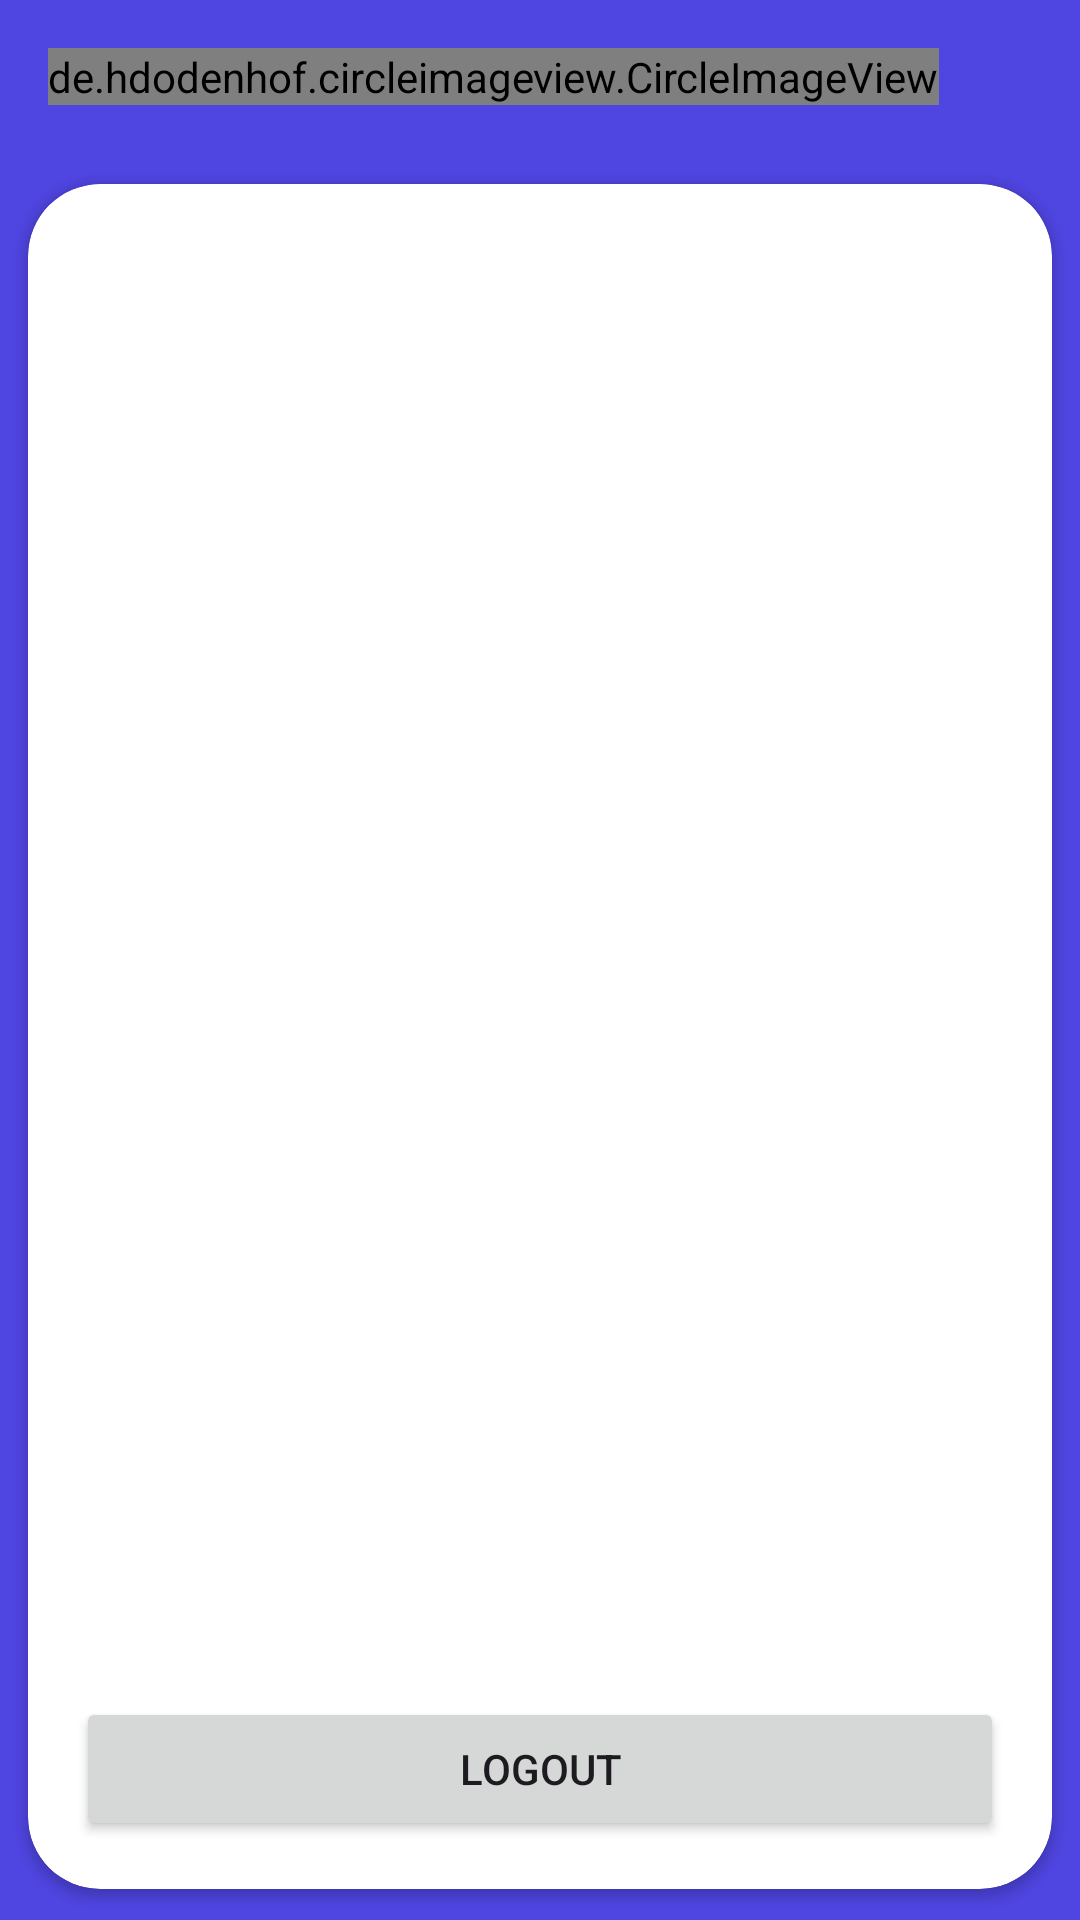

Write the Android layout XML for this screen, with the resource values it uses.
<!-- AndroidManifest.xml: application theme AppTheme -->
<!-- res/layout/fragment_profile.xml -->
<?xml version="1.0" encoding="utf-8"?>
<layout xmlns:android="http://schemas.android.com/apk/res/android"
    xmlns:app="http://schemas.android.com/apk/res-auto"
    xmlns:tools="http://schemas.android.com/tools">

    <data>

        <variable
            name="user"
            type="com.google.firebase.auth.FirebaseUser" />
    </data>

    <androidx.constraintlayout.widget.ConstraintLayout
        android:layout_width="match_parent"
        android:layout_height="match_parent"
        android:background="@color/md_theme_light_primary"
        tools:context=".ui.profile.ProfileFragment">

        <de.hdodenhof.circleimageview.CircleImageView
            android:id="@+id/circleImageView"
            android:layout_width="wrap_content"
            android:layout_height="wrap_content"
            android:layout_marginStart="16dp"
            android:layout_marginTop="16dp"
            android:src="@drawable/avatar"
            app:layout_constraintStart_toStartOf="parent"
            app:layout_constraintTop_toTopOf="parent" />

        <TextView
            android:id="@+id/tv_display_name"
            android:layout_width="wrap_content"
            android:layout_height="wrap_content"
            android:layout_marginStart="16dp"
            android:text="@{user.displayName}"
            android:textColor="@color/white"
            android:textSize="16sp"
            android:textStyle="bold"
            app:layout_constraintBottom_toTopOf="@+id/tv_email"
            app:layout_constraintStart_toEndOf="@+id/circleImageView"
            app:layout_constraintTop_toTopOf="@+id/circleImageView"
            app:layout_constraintVertical_chainStyle="packed"
            tools:text="Ahmed" />

        <TextView
            android:id="@+id/tv_email"
            android:layout_width="wrap_content"
            android:layout_height="wrap_content"
            android:text="@{user.email}"
            android:textColor="@color/white"
            app:layout_constraintBottom_toBottomOf="@+id/circleImageView"
            app:layout_constraintStart_toStartOf="@+id/tv_display_name"
            app:layout_constraintTop_toBottomOf="@+id/tv_display_name"
            tools:text="text@gmail.com" />

        <androidx.cardview.widget.CardView
            android:layout_width="0dp"
            android:layout_height="0dp"
            android:layout_marginTop="16dp"
            app:cardCornerRadius="24dp"
            app:cardUseCompatPadding="true"
            app:contentPadding="16dp"
            app:layout_constraintBottom_toBottomOf="parent"
            app:layout_constraintEnd_toEndOf="parent"
            app:layout_constraintStart_toStartOf="parent"
            app:layout_constraintTop_toBottomOf="@+id/circleImageView">

            <androidx.constraintlayout.widget.ConstraintLayout
                android:layout_width="match_parent"
                android:layout_height="match_parent">


                <Button
                    android:id="@+id/btn_logout"
                    android:layout_width="0dp"
                    android:layout_height="wrap_content"
                    android:text="@string/logout"
                    app:layout_constraintBottom_toBottomOf="parent"
                    app:layout_constraintEnd_toEndOf="parent"
                    app:layout_constraintStart_toStartOf="parent" />

                <androidx.recyclerview.widget.RecyclerView
                    android:id="@+id/rv_profile"
                    android:layout_width="0dp"
                    android:layout_height="0dp"
                    app:layoutManager="androidx.recyclerview.widget.LinearLayoutManager"
                    app:layout_constraintBottom_toTopOf="@+id/btn_logout"
                    app:layout_constraintEnd_toEndOf="parent"
                    app:layout_constraintStart_toStartOf="parent"
                    app:layout_constraintTop_toTopOf="parent"
                    tools:listitem="@layout/item_profile" />


            </androidx.constraintlayout.widget.ConstraintLayout>

        </androidx.cardview.widget.CardView>
    </androidx.constraintlayout.widget.ConstraintLayout>
</layout>
<!-- res/layout/item_profile.xml (included above) -->
<?xml version="1.0" encoding="utf-8"?>
<layout xmlns:android="http://schemas.android.com/apk/res/android"
    xmlns:app="http://schemas.android.com/apk/res-auto">

    <data>
        <variable
            name="profileItem"
            type="com.example.domain.entity.ProfileItem" />
    </data>

    <androidx.cardview.widget.CardView
        android:layout_width="match_parent"
        android:layout_height="wrap_content"
        app:cardBackgroundColor="@android:color/transparent"
        app:cardElevation="0dp"
        app:contentPadding="16dp"
        app:layout_constraintEnd_toEndOf="parent"
        app:layout_constraintStart_toStartOf="parent"
        app:layout_constraintTop_toTopOf="parent">

        <androidx.constraintlayout.widget.ConstraintLayout
            android:layout_width="match_parent"
            android:layout_height="match_parent">

            <TextView
                android:id="@+id/tv_title"
                android:layout_width="wrap_content"
                android:layout_height="wrap_content"
                android:drawablePadding="20dp"
                android:gravity="center"
                android:text="@string/orders"
                android:textSize="20sp"
                android:textStyle="bold"
                app:drawableStartCompat="@drawable/order"
                app:drawableTint="@color/md_theme_light_primary"
                app:layout_constraintBottom_toBottomOf="parent"
                app:layout_constraintStart_toStartOf="parent"
                app:layout_constraintTop_toTopOf="parent" />
        </androidx.constraintlayout.widget.ConstraintLayout>
    </androidx.cardview.widget.CardView>
</layout>
<!-- resources referenced by this layout -->
<resources>
  <color name="md_theme_light_primary">#4F45E0</color>
  <color name="white">#FFFFFFFF</color>
  <!-- drawable order (drawable) -->
  <vector xmlns:android="http://schemas.android.com/apk/res/android"
      android:width="24dp"
      android:height="24dp"
      android:viewportWidth="16"
      android:viewportHeight="22">
    <path
        android:pathData="M15,16V2.672C15,1.749 14.248,1 13.32,1H5"
        android:strokeWidth="0.8"
        android:fillColor="#00000000"
        android:strokeColor="#B23F56"
        android:strokeLineCap="round"/>
    <path
        android:pathData="M3.619,1H2.612C1.722,1 1,1.716 1,2.6V19.4C1,20.284 1.722,21 2.612,21H13.389C14.278,21 15,20.284 15,19.4V17"
        android:strokeWidth="0.8"
        android:fillColor="#00000000"
        android:strokeColor="#B23F56"
        android:strokeLineCap="round"/>
    <path
        android:pathData="M3,11.5H12"
        android:strokeWidth="0.8"
        android:fillColor="#00000000"
        android:strokeColor="#B23F56"
        android:strokeLineCap="round"/>
    <path
        android:pathData="M3,15.5H12"
        android:strokeWidth="0.8"
        android:fillColor="#00000000"
        android:strokeColor="#B23F56"
        android:strokeLineCap="round"/>
    <path
        android:pathData="M3,6.5H12"
        android:strokeWidth="0.8"
        android:fillColor="#00000000"
        android:strokeColor="#B23F56"
        android:strokeLineCap="round"/>
  </vector>
  <string name="logout">Logout</string>
  <string name="orders">Orders</string>
  <color name="md_theme_light_onPrimary">#FFFFFF</color>
  <color name="md_theme_light_primaryContainer">#E3DFFF</color>
  <color name="md_theme_light_onPrimaryContainer">#100069</color>
  <color name="md_theme_light_secondary">#AF3000</color>
  <color name="md_theme_light_onSecondary">#FFFFFF</color>
  <color name="md_theme_light_secondaryContainer">#FFDBD1</color>
  <color name="md_theme_light_onSecondaryContainer">#3A0A00</color>
  <color name="md_theme_light_tertiary">#7A5368</color>
  <color name="md_theme_light_onTertiary">#FFFFFF</color>
  <color name="md_theme_light_tertiaryContainer">#FFD8EA</color>
  <color name="md_theme_light_onTertiaryContainer">#2F1123</color>
  <color name="md_theme_light_error">#BA1A1A</color>
  <color name="md_theme_light_errorContainer">#FFDAD6</color>
  <color name="md_theme_light_onError">#FFFFFF</color>
  <color name="md_theme_light_onErrorContainer">#410002</color>
  <color name="md_theme_light_background">#FFFBFF</color>
  <color name="md_theme_light_onBackground">#1C1B1F</color>
  <color name="md_theme_light_surface">#FFFBFF</color>
  <color name="md_theme_light_onSurface">#1C1B1F</color>
  <color name="md_theme_light_surfaceVariant">#E4E1EC</color>
  <color name="md_theme_light_onSurfaceVariant">#47464F</color>
  <color name="md_theme_light_outline">#787680</color>
  <color name="md_theme_light_inverseOnSurface">#F3EFF4</color>
  <color name="md_theme_light_inverseSurface">#313034</color>
  <color name="md_theme_light_inversePrimary">#C3C0FF</color>
</resources>
